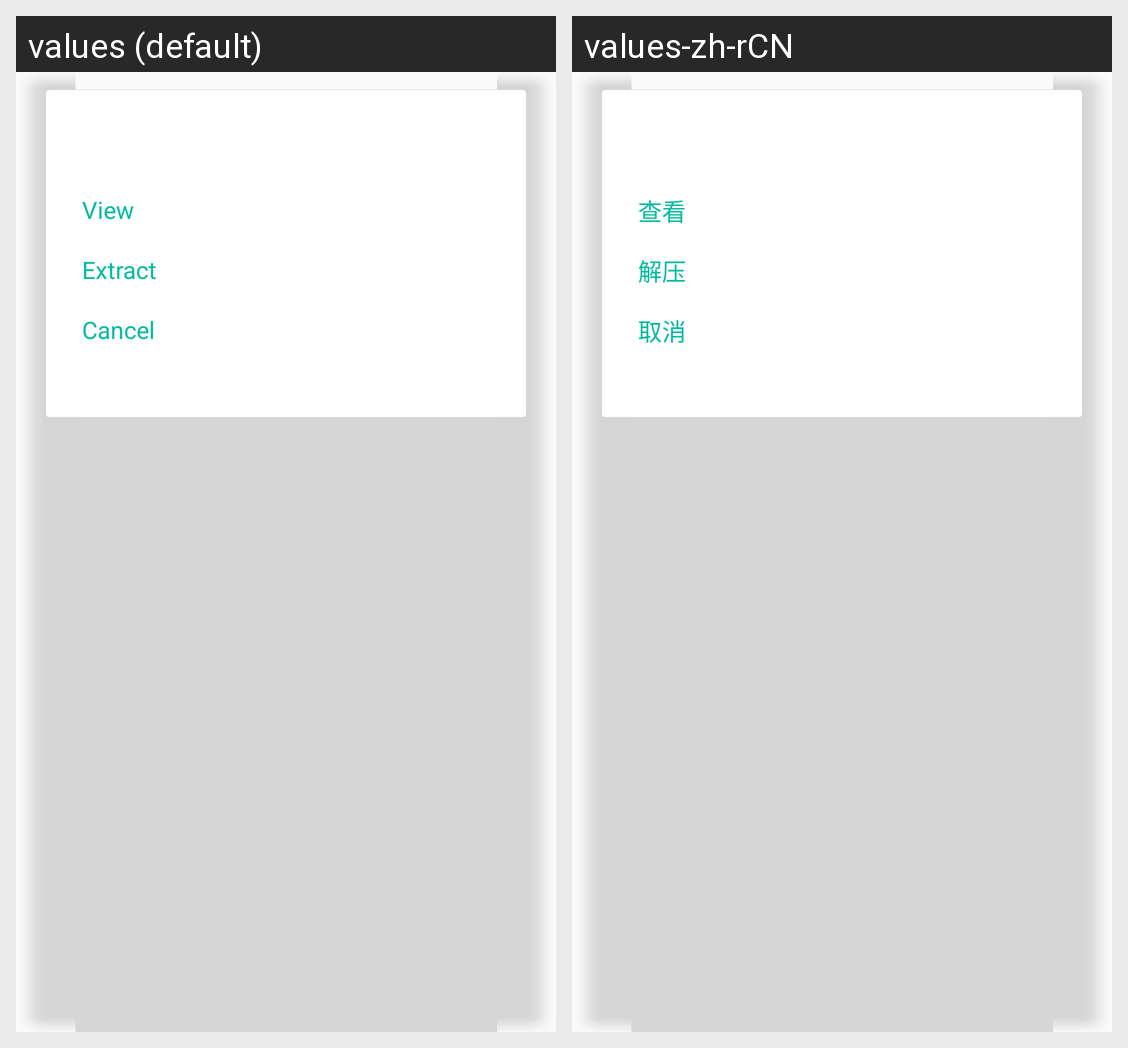

Translations of the strings shown on this Android screen, per locale in the grid:
Android screen res/layout/dialog_zip_file_detail.xml rendered under 2 locales, left to right: values (default), values-zh-rCN. Device: Nexus 5 (rendered at 1080×1920; each locale shown at half size, 540×960, under a caption strip naming it); theme AppTheme.
Strings drawn on this screen, with the default value and each locale's value (text and hints the layout hard-codes, and strings that could not be matched under every locale, appear in the picture but are not listed):

view
  values: View
  values-zh-rCN: 查看

extract
  values: Extract
  values-zh-rCN: 解压

common_cancel
  values: Cancel
  values-zh-rCN: 取消
